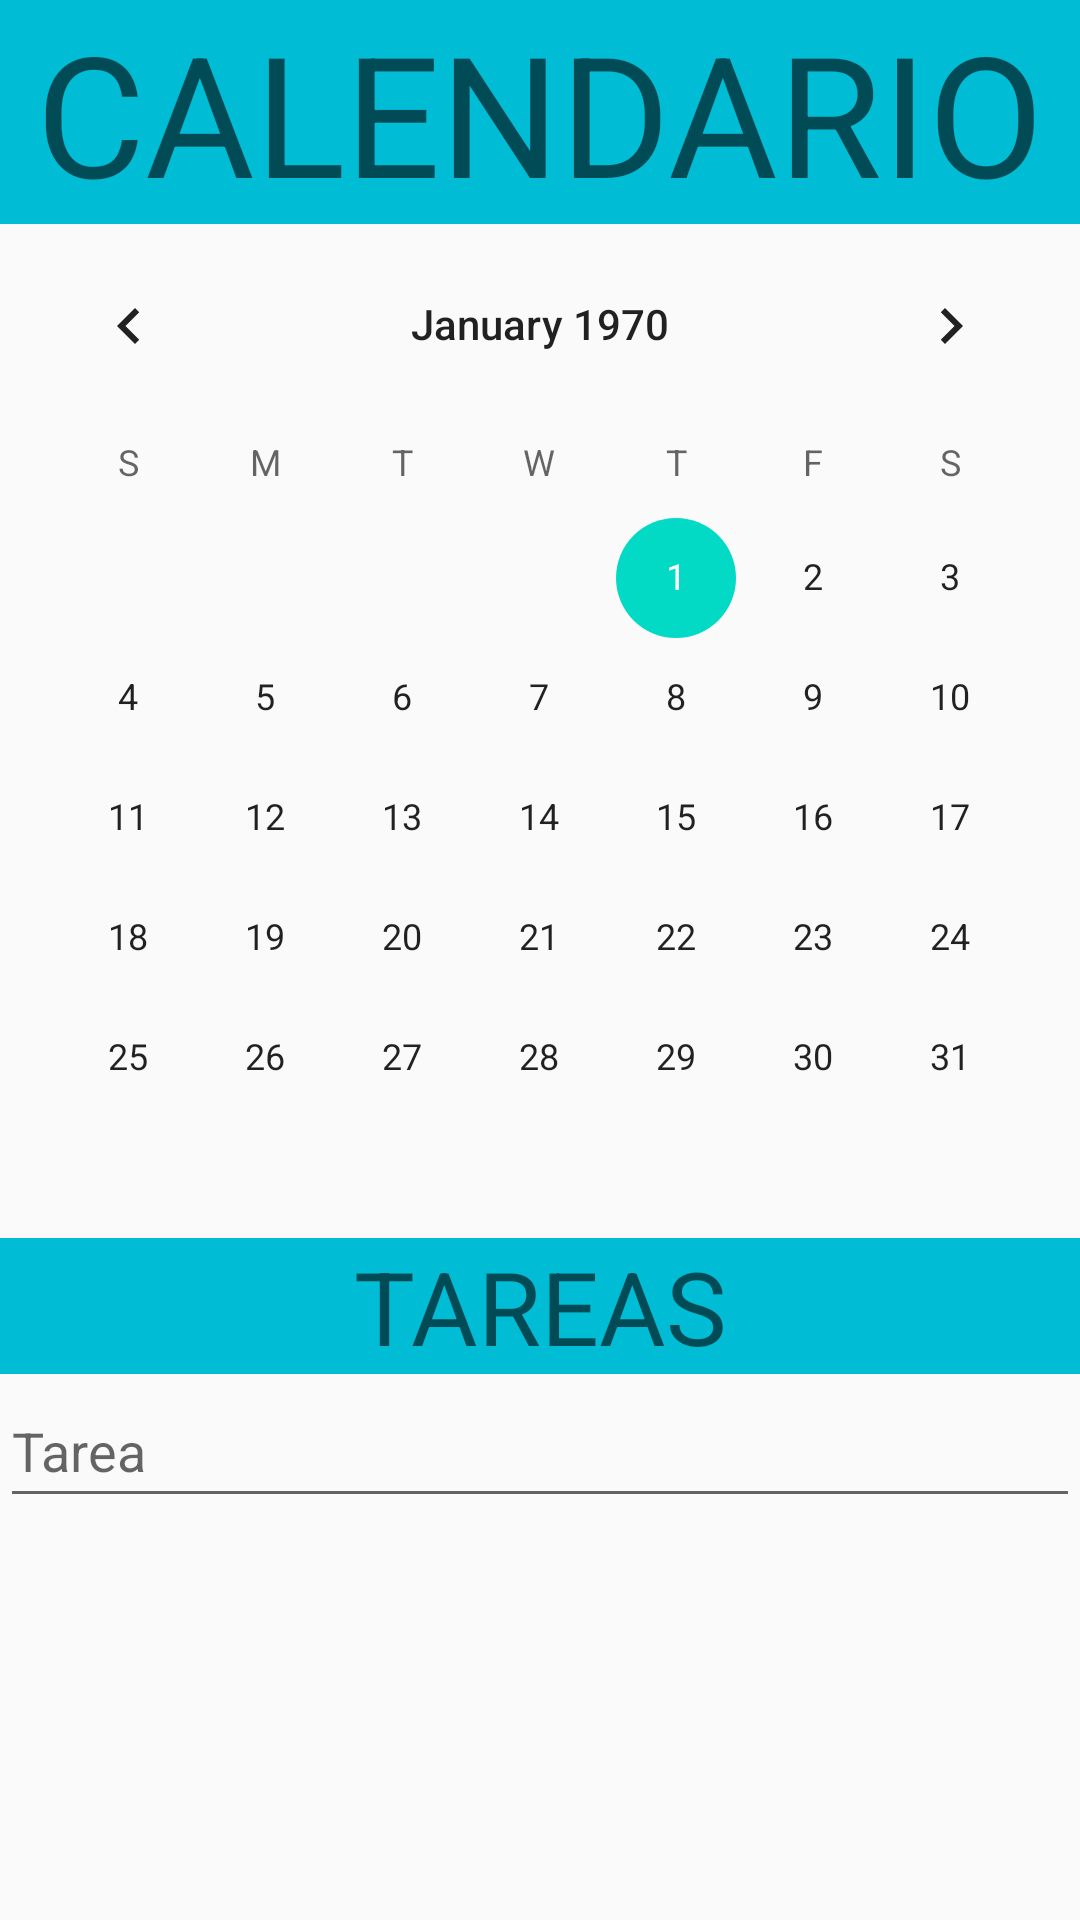

Here is an Android app screen rendered from its layout file. Give the layout XML and the strings, colors and styles it references.
<!-- AndroidManifest.xml: application theme Theme.AMST5 -->
<!-- res/layout/activity_calendario.xml -->
<?xml version="1.0" encoding="utf-8"?>
<android.support.constraint.ConstraintLayout xmlns:android="http://schemas.android.com/apk/res/android"
    xmlns:app="http://schemas.android.com/apk/res-auto"
    xmlns:tools="http://schemas.android.com/tools"
    android:layout_width="match_parent"
    android:layout_height="match_parent"
    tools:context=".Calendario">
    <LinearLayout
        android:layout_width="match_parent"
        android:layout_height="match_parent"
        android:orientation="vertical">

        <TextView
            android:id="@+id/calendariotext"
            android:layout_width="match_parent"
            android:layout_height="wrap_content"
            android:background="#00BCD4"
            android:gravity="center"
            android:text="CALENDARIO"
            android:textAppearance="@style/TextAppearance.AppCompat.Display3" />

        <CalendarView
            android:id="@+id/calendarView"
            android:layout_width="match_parent"
            android:layout_height="wrap_content"
            android:focusedMonthDateColor="#FF5722" />

        <TextView
            android:id="@+id/textView2"
            android:layout_width="match_parent"
            android:layout_height="wrap_content"
            android:background="#00BCD4"
            android:gravity="center"
            android:text="TAREAS"
            android:textAppearance="@style/TextAppearance.AppCompat.Display1" />

        <EditText
            android:id="@+id/txtTarea"
            android:layout_width="match_parent"
            android:layout_height="wrap_content"
            android:hint="Tarea"
            android:minHeight="48dp" />

    </LinearLayout>

</android.support.constraint.ConstraintLayout>
<!-- resources referenced by this layout -->
<resources>
  <style name="Theme.AMST5" parent="Theme.AppCompat.Light.DarkActionBar">
          
          <item name="colorPrimary">@color/purple_500</item>
          <item name="colorPrimaryDark">@color/purple_700</item>
          <item name="colorAccent">@color/teal_200</item>
          
      </style>
  <!-- not gathered from this repository: default colours our renderer supplied (Android Studio template values) -->
  <color name="purple_500">#FF6200EE</color>
  <color name="purple_700">#FF3700B3</color>
  <color name="teal_200">#FF03DAC5</color>
</resources>
